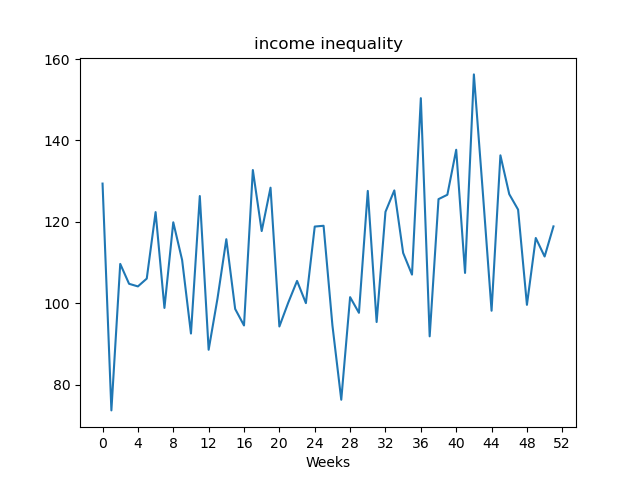

The file beside this chart, header and first rows:
, value
Week1, 129.4
Week2, 73.65
Week3, 109.7
Week4, 104.8
Week5, 104.1
Week6, 106
Week7, 122.4
Week8, 98.83
Week9, 119.9
Week10, 110.6
Week11, 92.54
Week12, 126.3
Week13, 88.55
Week14, 101.1
Week15, 115.7
Week16, 98.58
Week17, 94.52
Week18, 132.7
Week19, 117.7
Week20, 128.4
Week21, 94.27
Week22, 100.1
Week23, 105.5
Week24, 100
Week25, 118.8
Week26, 119
Week27, 94.55
Week28, 76.27
Week29, 101.5
Week30, 97.63
Week31, 127.6
Week32, 95.37
Week33, 122.5
Week34, 127.7
Week35, 112.3
Week36, 107
Week37, 150.4
Week38, 91.85
Week39, 125.6
Week40, 126.6
Week41, 137.7
Week42, 107.4
Week43, 156.2
Week44, 127.6
Week45, 98.14
Week46, 136.3
Week47, 126.8
Week48, 123
Week49, 99.59
Week50, 116
Week51, 111.5
Week52, 118.9
